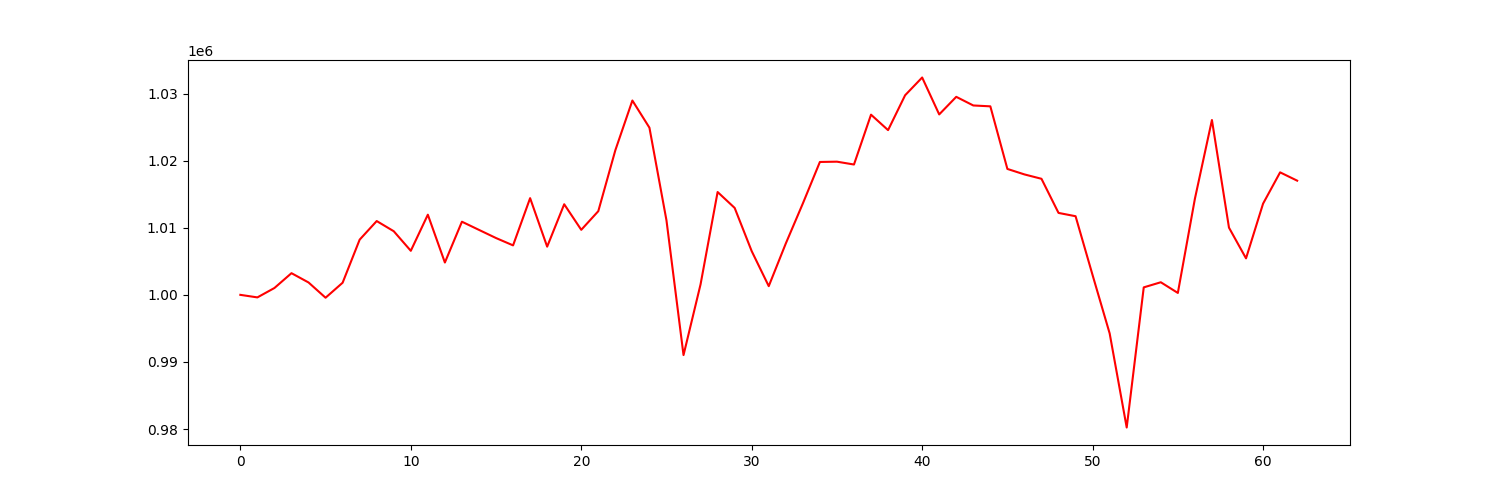

The file beside this chart, header and first rows:
account_value, date, daily_return
1000000, 2021-04-06, 
999621, 2021-04-07, -0.0003795
1001021, 2021-04-08, 0.001401
1003231, 2021-04-09, 0.002207
1001847, 2021-04-12, -0.001379
999572, 2021-04-13, -0.002271
1001806, 2021-04-14, 0.002235
1008227, 2021-04-15, 0.006409
1010999, 2021-04-16, 0.00275
1009483, 2021-04-19, -0.0015
1006565, 2021-04-20, -0.002891
1011948, 2021-04-21, 0.005348
1004818, 2021-04-22, -0.007046
1010902, 2021-04-23, 0.006054
1009683, 2021-04-26, -0.001205
1008467, 2021-04-27, -0.001204
1007374, 2021-04-28, -0.001085
1014413, 2021-04-29, 0.006988
1007183, 2021-04-30, -0.007127
1013504, 2021-05-03, 0.006275
1009691, 2021-05-04, -0.003762
1012472, 2021-05-05, 0.002754
1021553, 2021-05-06, 0.008969
1028964, 2021-05-07, 0.007255
1024914, 2021-05-10, -0.003936
1011096, 2021-05-11, -0.01348
991021, 2021-05-12, -0.01985
1001571, 2021-05-13, 0.01065
1015325, 2021-05-14, 0.01373
1012957, 2021-05-17, -0.002332
1006512, 2021-05-18, -0.006362
1001297, 2021-05-19, -0.005181
1007655, 2021-05-20, 0.006349
1013617, 2021-05-21, 0.005917
1019805, 2021-05-24, 0.006105
1019849, 2021-05-25, 4.266901600336048e-05
1019425, 2021-05-26, -0.0004154
1026855, 2021-05-27, 0.007288
1024551, 2021-05-28, -0.002244
1029748, 2021-06-01, 0.005073
1032395, 2021-06-02, 0.00257
1026893, 2021-06-03, -0.005329
1029513, 2021-06-04, 0.002552
1028226, 2021-06-07, -0.00125
1028097, 2021-06-08, -0.0001259
1018768, 2021-06-09, -0.009074
1017950, 2021-06-10, -0.0008024
1017298, 2021-06-11, -0.0006404
1012212, 2021-06-14, -0.005
1011720, 2021-06-15, -0.0004862
1002931, 2021-06-16, -0.008687
994252, 2021-06-17, -0.008654
980230, 2021-06-18, -0.0141
1001115, 2021-06-21, 0.02131
1001878, 2021-06-22, 0.0007627
1000285, 2021-06-23, -0.00159
1014314, 2021-06-24, 0.01402
1026060, 2021-06-25, 0.01158
1010018, 2021-06-28, -0.01563
1005440, 2021-06-29, -0.004533
... 3 more rows
